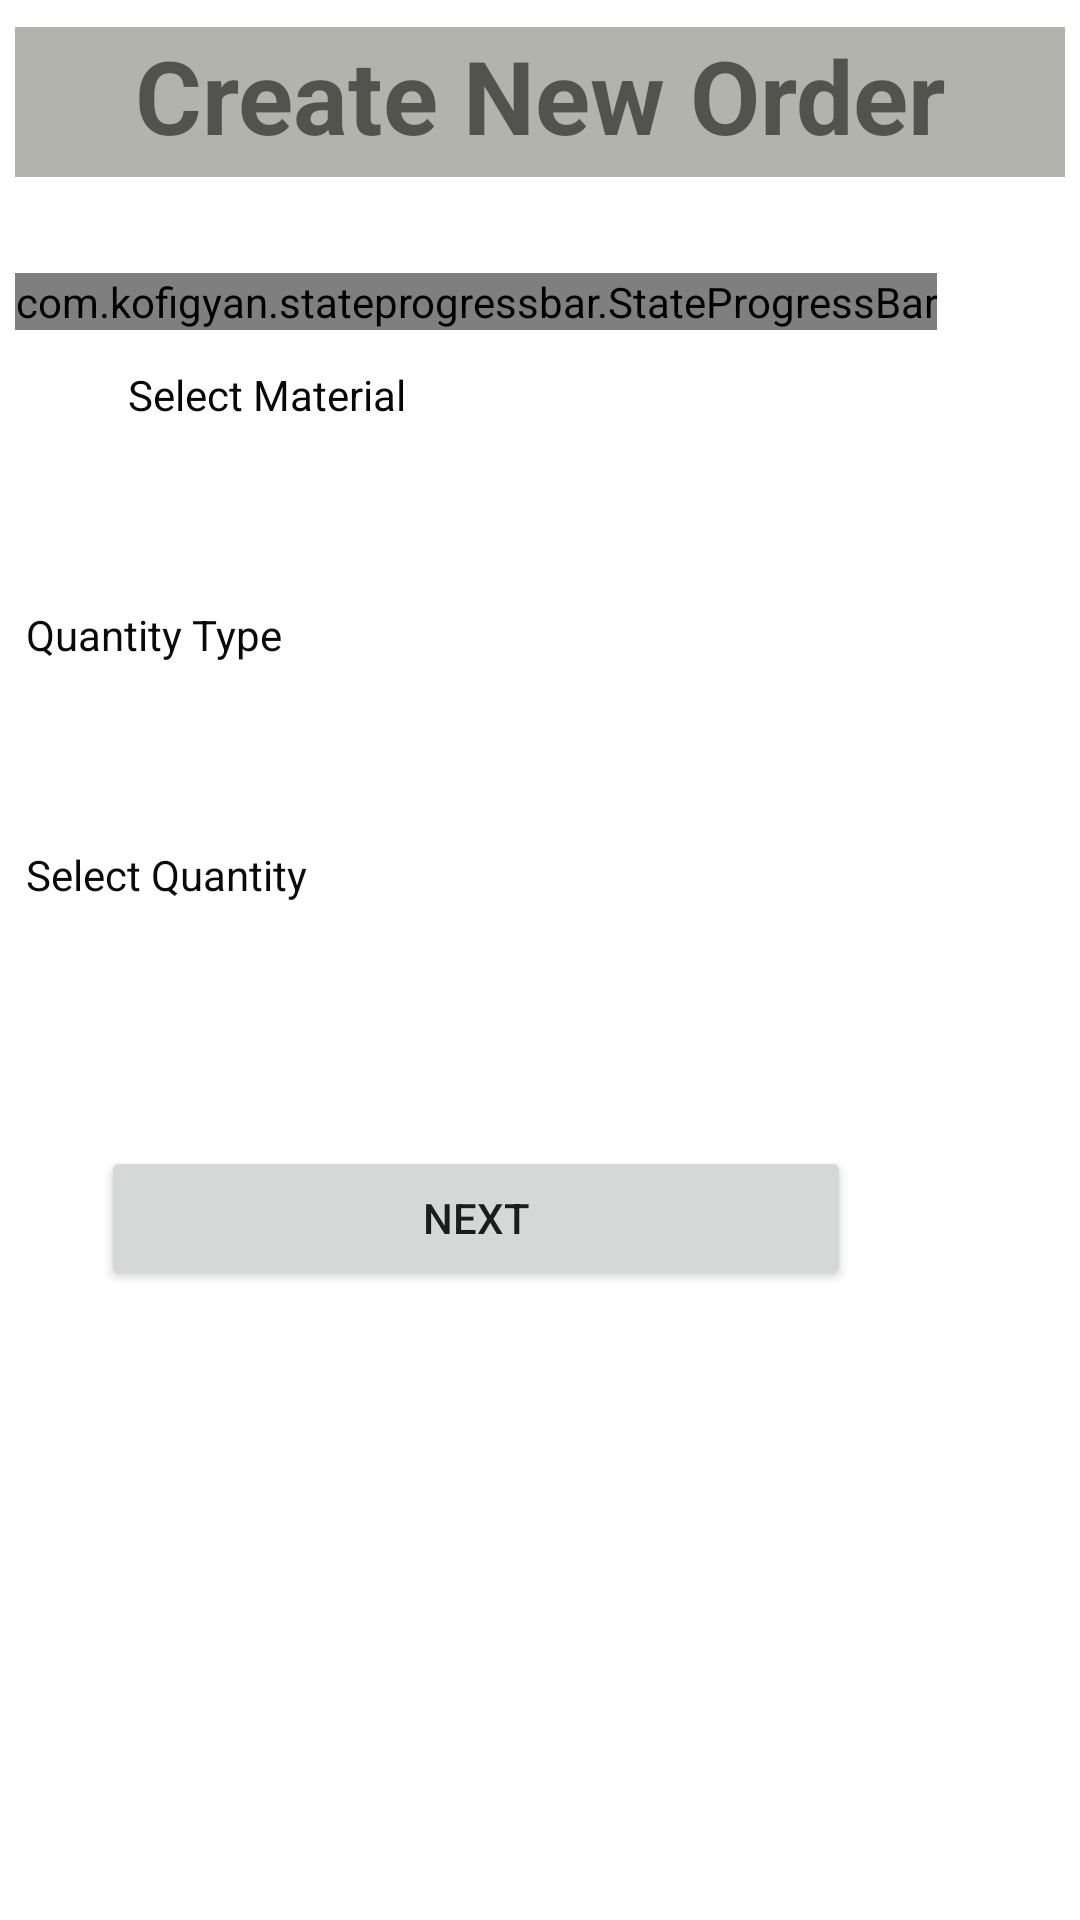

Android layout source for this screen:
<!-- AndroidManifest.xml: application theme Theme.Applicationmobile -->
<!-- res/layout/fragment_create_order_step_two.xml -->
<?xml version="1.0" encoding="utf-8"?>
<FrameLayout xmlns:android="http://schemas.android.com/apk/res/android"
    xmlns:app="http://schemas.android.com/apk/res-auto"
    xmlns:tools="http://schemas.android.com/tools"
    android:id="@+id/create_order_two_frag"
    android:layout_width="match_parent"
    android:layout_height="match_parent"
    tools:context=".fragment.order.CreateOrderStepTwo">


    <androidx.constraintlayout.widget.ConstraintLayout

        android:layout_width="match_parent"
        android:layout_height="match_parent"
        android:layout_margin="5dp">


        <com.kofigyan.stateprogressbar.StateProgressBar
            android:id="@+id/your_state_progress_bar_two"
            android:layout_width="wrap_content"
            android:layout_height="wrap_content"
            android:layout_marginTop="32dp"
            app:layout_constraintEnd_toEndOf="parent"
            app:layout_constraintHorizontal_bias="0.0"
            app:layout_constraintStart_toStartOf="parent"
            app:layout_constraintTop_toBottomOf="@+id/textView2"
            app:spb_animateToCurrentProgressState="true"
            app:spb_checkStateCompleted="true"
            app:spb_currentStateDescriptionColor="#009688"
            app:spb_currentStateNumber="two"
            app:spb_maxStateNumber="three"
            app:spb_stateBackgroundColor="#BDBDBD"
            app:spb_stateDescriptionColor="#808080"
            app:spb_stateForegroundColor="#009688"
            app:spb_stateNumberBackgroundColor="#808080"
            app:spb_stateNumberForegroundColor="#eeeeee"
            tools:ignore="MissingConstraints" />

        <TextView
            android:id="@+id/textView2"
            android:layout_width="match_parent"
            android:layout_height="50dp"
            android:background="#b2b3ad"
            android:gravity="center_horizontal"
            android:text="@string/create_new_order"
            android:textAlignment="center"
            android:textSize="34sp"
            android:textStyle="bold"
            app:layout_constraintBottom_toBottomOf="parent"
            app:layout_constraintEnd_toEndOf="parent"
            app:layout_constraintHorizontal_bias="0.0"
            app:layout_constraintStart_toStartOf="parent"
            app:layout_constraintTop_toTopOf="parent"
            app:layout_constraintVertical_bias="0.007"
            tools:ignore="MissingConstraints" />

        <Spinner
            android:id="@+id/co_material"
            android:layout_width="300dp"
            android:layout_height="48dp"
            android:layout_marginTop="32dp"
            android:background="@drawable/border_view_bg"
            android:spinnerMode="dropdown"
            app:layout_constraintEnd_toEndOf="@+id/your_state_progress_bar_two"
            app:layout_constraintStart_toStartOf="@+id/your_state_progress_bar_two"
            app:layout_constraintTop_toBottomOf="@+id/your_state_progress_bar_two"
            tools:ignore="MissingConstraints,SpeakableTextPresentCheck" />

        <Spinner
            android:id="@+id/co_quantityType"
            android:layout_width="300dp"
            android:layout_height="48dp"
            android:layout_marginTop="32dp"
            android:background="@drawable/border_view_bg"
            android:spinnerMode="dropdown"
            app:layout_constraintEnd_toEndOf="@+id/co_material"
            app:layout_constraintStart_toStartOf="@+id/co_material"
            app:layout_constraintTop_toBottomOf="@+id/co_material"
            tools:ignore="SpeakableTextPresentCheck" />

        <TextView
            android:id="@+id/textView4"
            android:layout_width="wrap_content"
            android:layout_height="wrap_content"
            android:layout_marginStart="8dp"
            android:layout_marginTop="12dp"
            android:text="@string/select_material"
            android:textColor="#070707"
            app:layout_constraintEnd_toEndOf="@+id/your_state_progress_bar_two"
            app:layout_constraintHorizontal_bias="0.143"
            app:layout_constraintStart_toStartOf="@+id/your_state_progress_bar_two"
            app:layout_constraintTop_toBottomOf="@+id/your_state_progress_bar_two"
            tools:ignore="MissingConstraints" />

        <TextView
            android:id="@+id/textView5"
            android:layout_width="wrap_content"
            android:layout_height="wrap_content"
            android:layout_marginTop="12dp"
            android:text="@string/quantity_type"
            android:textColor="#090909"
            app:layout_constraintEnd_toEndOf="@+id/co_material"
            app:layout_constraintHorizontal_bias="0.0"
            app:layout_constraintStart_toStartOf="@+id/co_material"
            app:layout_constraintTop_toBottomOf="@+id/co_material"
            tools:ignore="MissingConstraints" />

        <Button
            android:id="@+id/create_order_step_02"
            android:layout_width="250dp"
            android:layout_height="wrap_content"
            android:layout_marginTop="32dp"
            android:text="@string/next"
            app:layout_constraintEnd_toEndOf="@+id/co_quantity"
            app:layout_constraintStart_toStartOf="@+id/co_quantity"
            app:layout_constraintTop_toBottomOf="@+id/co_quantity"
            tools:ignore="MissingConstraints" />

        <EditText
            android:id="@+id/co_quantity"
            android:layout_width="300dp"
            android:layout_height="48dp"
            android:layout_marginTop="32dp"
            android:background="@drawable/border_view_bg"
            android:inputType="textCapSentences|textAutoCorrect"
            android:textAlignment="center"
            app:layout_constraintEnd_toEndOf="@+id/co_quantityType"
            app:layout_constraintStart_toStartOf="@+id/co_quantityType"
            app:layout_constraintTop_toBottomOf="@+id/co_quantityType"
            tools:ignore="MissingConstraints,SpeakableTextPresentCheck" />

        <TextView
            android:id="@+id/textView6"
            android:layout_width="wrap_content"
            android:layout_height="wrap_content"
            android:layout_marginTop="12dp"
            android:text="@string/select_quantity"
            android:textColor="#0B0A0A"
            app:layout_constraintEnd_toEndOf="@+id/co_quantityType"
            app:layout_constraintHorizontal_bias="0.0"
            app:layout_constraintStart_toStartOf="@+id/co_quantityType"
            app:layout_constraintTop_toBottomOf="@+id/co_quantityType"
            tools:ignore="MissingConstraints" />

    </androidx.constraintlayout.widget.ConstraintLayout>

</FrameLayout>
<!-- resources referenced by this layout -->
<resources>
  <string name="create_new_order">Create New Order</string>
  <string name="next">Next</string>
  <string name="quantity_type">Quantity Type</string>
  <string name="select_material">Select Material</string>
  <string name="select_quantity">Select Quantity</string>
  <style name="Theme.Applicationmobile" parent="Theme.MaterialComponents.DayNight.NoActionBar">
          
          <item name="colorPrimary">#757474</item>   
          <item name="colorPrimaryVariant">@color/purple_700</item>
          <item name="colorOnPrimary">@color/white</item>
          
          <item name="colorSecondary">@color/teal_200</item>
          <item name="colorSecondaryVariant">@color/teal_700</item>
          <item name="colorOnSecondary">@color/black</item>
          
          <item name="android:statusBarColor" tools:targetApi="l">?attr/colorPrimaryVariant</item>
          
              <item name="colorAccent">@android:color/white</item>
  
      </style>
  <color name="purple_700">#FF3700B3</color>
  <color name="white">#FFFFFFFF</color>
  <color name="teal_200">#FF03DAC5</color>
  <color name="teal_700">#FF018786</color>
  <color name="black">#FF000000</color>
</resources>
